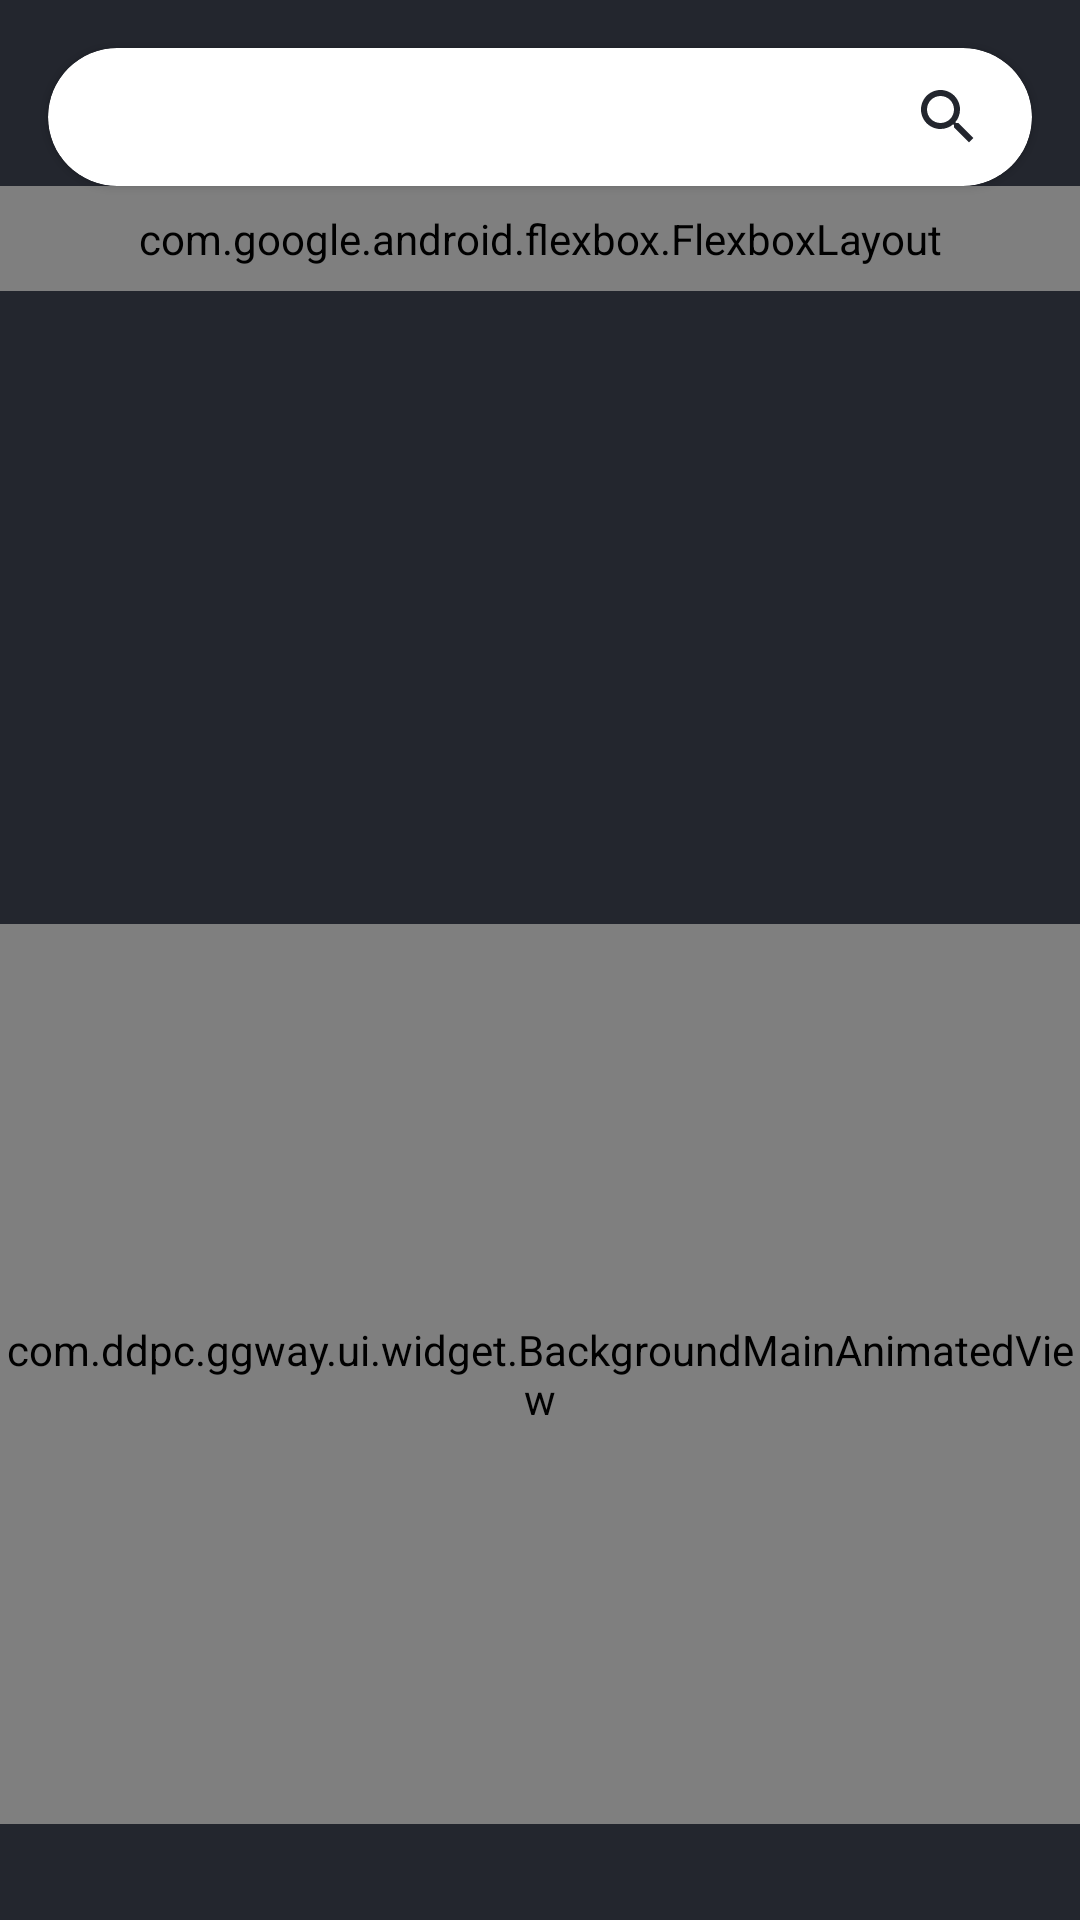

This screen was rendered from an Android layout file. Write that file and the resources it references.
<!-- AndroidManifest.xml: application theme GGWay -->
<!-- res/layout/fragment_search.xml -->
<?xml version="1.0" encoding="utf-8"?>
<RelativeLayout xmlns:android="http://schemas.android.com/apk/res/android"
    android:layout_width="match_parent"
    android:layout_height="match_parent"
    xmlns:app="http://schemas.android.com/apk/res-auto">
    <androidx.cardview.widget.CardView
        android:id="@+id/cardSearch"
        android:layout_width="match_parent"
        android:layout_height="@dimen/searchSize"
        android:layout_marginTop="@dimen/padding_normal"
        android:layout_marginLeft="@dimen/padding_normal"
        android:layout_marginRight="@dimen/padding_normal"
        android:background="@color/background_color"
        android:elevation="1dp"
        android:focusableInTouchMode="true"
        android:focusedByDefault="false"
        app:cardCornerRadius="@dimen/padding_large">

        <LinearLayout
            android:id="@+id/searchBackground"
            android:layout_width="match_parent"
            android:layout_height="match_parent"
            android:gravity="center_vertical"

            android:orientation="horizontal">

            <EditText
                android:layout_width="match_parent"
                android:layout_height="wrap_content"
                android:layout_marginLeft="@dimen/padding_normal"
                android:layout_weight="1"
                android:background="@null"
                android:singleLine="true"
                android:textColor="@color/background_color"
                android:textSize="12sp" />

            <LinearLayout
                android:layout_width="wrap_content"
                android:layout_height="match_parent"
                android:layout_weight="0"
                >

                <ImageView
                    android:layout_width="match_parent"
                    android:layout_height="match_parent"
                    android:layout_marginLeft="@dimen/padding_normal"
                    android:layout_marginRight="@dimen/padding_normal"
                    android:src="@drawable/ic_search" />
            </LinearLayout>
        </LinearLayout>
    </androidx.cardview.widget.CardView>

    <com.ddpc.ggway.ui.widget.BackgroundMainAnimatedView
        android:id="@+id/backgroundAnimatedView"
        android:layout_width="match_parent"
        android:layout_height="300dp"
        android:layout_marginBottom="@dimen/spacing_large"
        android:layout_above="@+id/arrowUp"
        android:layout_alignParentBottom="true" />

    <com.google.android.flexbox.FlexboxLayout
        android:id="@+id/flexboxLayout"
        xmlns:android="http://schemas.android.com/apk/res/android"
        xmlns:app="http://schemas.android.com/apk/res-auto"
        android:layout_width="match_parent"
        android:layout_height="wrap_content"
        android:layout_below="@id/cardSearch"
        android:padding="@dimen/spacing_normal"
        app:flexWrap="wrap"
        app:alignItems="stretch"
        app:alignContent="stretch" />
</RelativeLayout>
<!-- resources referenced by this layout -->
<resources>
  <color name="background_color">#23262e </color>
  <dimen name="padding_large">24dp</dimen>
  <dimen name="padding_normal">16dp</dimen>
  <dimen name="searchSize">46dp</dimen>
  <dimen name="spacing_large">32dp</dimen>
  <dimen name="spacing_normal">8dp</dimen>
  <!-- drawable ic_search (drawable) -->
  <?xml version="1.0" encoding="utf-8"?>
  <vector xmlns:android="http://schemas.android.com/apk/res/android"
      android:viewportWidth="24"
      android:viewportHeight="24"
      android:width="24dp"
      android:height="24dp">
      <path
          android:pathData="@string/path_search"
          android:fillColor="@color/background_color" />
  </vector>
  <style name="GGWay" parent="Theme.AppCompat.Light.NoActionBar">
          <item name="android:colorPrimary">@color/primary</item>
          <item name="android:colorBackground">@color/background_color</item>
          <item name="android:colorAccent">@color/accent</item>
          <item name="android:navigationBarColor">@color/background_color</item>
          <item name="android:statusBarColor">@color/background_color</item>
          <item name="android:textColorHint">@color/ripple_light</item>
          <item name="android:windowBackground">@color/background_color</item>
          <item name="android:windowAllowEnterTransitionOverlap">true</item>
          <item name="android:windowAllowReturnTransitionOverlap">true</item>
          <item name="android:windowSharedElementsUseOverlay">false</item>
          <item name="collapsingTitleLayoutStyle">@style/Widget.GGWay.CollapsingTitle</item>
          <item name="android:colorEdgeEffect">@color/mid_grey</item>
          <item name="android:textViewStyle">@style/Widget.GGWay.TextView</item>
          <item name="fontPath">fonts/montserrat.ttf</item>
      </style>
  <string name="path_search">M15.5 14l-0.79 0 -0.28 -0.27C15.41 12.59 16 11.11 16 9.5 16 5.91 13.09 3 9.5 3 5.91 3 3 5.91 3 9.5 3 13.09 5.91 16 9.5 16c1.61 0 3.09 -0.59 4.23 -1.57L14 14.71 14 15.5 19 20.49 20.49 19 15.5 14Zm-6 0C7.01 14 5 11.99 5 9.5 5 7.01 7.01 5 9.5 5 11.99 5 14 7.01 14 9.5 14 11.99 11.99 14 9.5 14Z"
         </string>
  <color name="primary">#69F0AE</color>
  <color name="accent">@color/primary</color>
  <color name="ripple_light">#99ffffff</color>
  <style name="Widget.GGWay.CollapsingTitle">
          <item name="android:textAppearance">@style/TextAppearance.ToolbarTitle</item>
          <item name="lineHeightHint">28sp</item>
          <item name="maxExpandedTextSize">@dimen/display_4_text_size</item>
          <item name="titleInsetStart">@dimen/keyline_1</item>
          <item name="titleInsetTop">@dimen/padding_normal</item>
          <item name="titleInsetEnd">@dimen/padding_normal</item>
          <item name="titleInsetBottom">@dimen/padding_normal</item>
          <item name="android:maxLines">5</item>
      </style>
  <color name="mid_grey">#40808080</color>
  <style name="Widget.GGWay.TextView" parent="android:Widget.Holo.Light.TextView">
          <item name="fontPath">fonts/montserrat.ttf</item>
      </style>
  <style name="TextAppearance.ToolbarTitle" parent="@android:style/TextAppearance.Material.Widget.ActionBar.Title">
          <item name="android:textColor">@color/text_primary_light</item>
          
      </style>
  <dimen name="display_4_text_size">112sp</dimen>
  <dimen name="keyline_1">72dp</dimen>
  <color name="text_primary_light">#ffffffff</color>
</resources>
